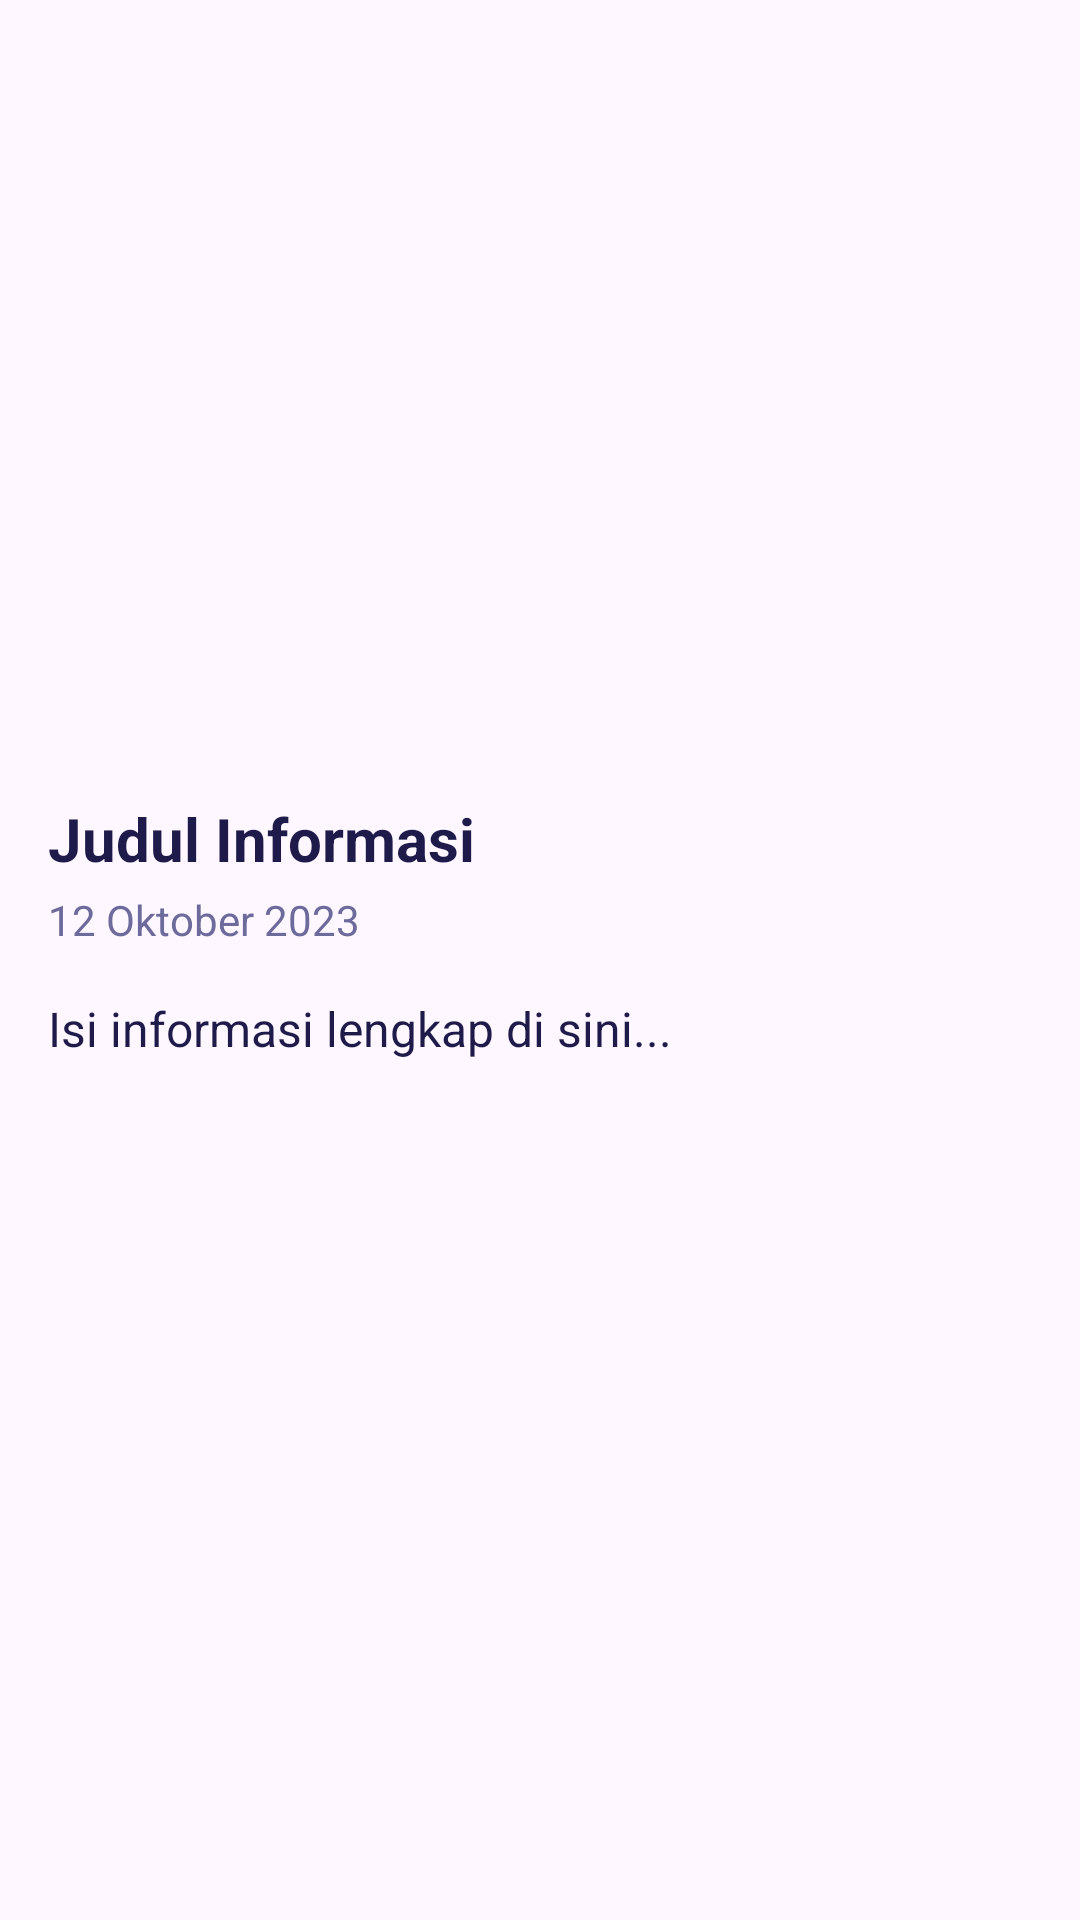

This screen was rendered from an Android layout file. Write that file and the resources it references.
<!-- AndroidManifest.xml: application theme Theme.Siakad_UI -->
<!-- res/layout/activity_detail_informasi.xml -->
<?xml version="1.0" encoding="utf-8"?>
<androidx.coordinatorlayout.widget.CoordinatorLayout xmlns:android="http://schemas.android.com/apk/res/android"
    xmlns:app="http://schemas.android.com/apk/res-auto"
    android:layout_width="match_parent"
    android:layout_height="match_parent">

    <com.google.android.material.appbar.AppBarLayout
        android:layout_width="match_parent"
        android:layout_height="250dp">

        <com.google.android.material.appbar.CollapsingToolbarLayout
            android:layout_width="match_parent"
            android:layout_height="match_parent"
            app:contentScrim="?attr/colorPrimary"
            app:layout_scrollFlags="scroll|exitUntilCollapsed">

            <ImageView
                android:id="@+id/ivDetailInformasi"
                android:layout_width="match_parent"
                android:layout_height="match_parent"
                android:scaleType="centerCrop"
                app:layout_collapseMode="parallax" />

            <androidx.appcompat.widget.Toolbar
                android:layout_width="match_parent"
                android:layout_height="?attr/actionBarSize"
                app:layout_collapseMode="pin" />

        </com.google.android.material.appbar.CollapsingToolbarLayout>
    </com.google.android.material.appbar.AppBarLayout>

    <androidx.core.widget.NestedScrollView
        android:layout_width="match_parent"
        android:layout_height="match_parent"
        app:layout_behavior="@string/appbar_scrolling_view_behavior">

        <LinearLayout
            android:layout_width="match_parent"
            android:layout_height="wrap_content"
            android:orientation="vertical"
            android:padding="16dp">

            <TextView
                android:id="@+id/tvTitleDetail"
                android:layout_width="match_parent"
                android:layout_height="wrap_content"
                android:text="Judul Informasi"
                android:textColor="@color/black"
                android:textSize="20sp"
                android:textStyle="bold" />

            <TextView
                android:id="@+id/tvDateDetail"
                android:layout_width="match_parent"
                android:layout_height="wrap_content"
                android:layout_marginTop="4dp"
                android:text="12 Oktober 2023"
                android:textColor="@color/grey_600" />

            <TextView
                android:id="@+id/tvContentDetail"
                android:layout_width="match_parent"
                android:layout_height="wrap_content"
                android:layout_marginTop="16dp"
                android:lineSpacingExtra="4dp"
                android:text="Isi informasi lengkap di sini..."
                android:textColor="@color/black"
                android:textSize="16sp" />

        </LinearLayout>
    </androidx.core.widget.NestedScrollView>

</androidx.coordinatorlayout.widget.CoordinatorLayout>
<!-- resources referenced by this layout -->
<resources>
  <color name="black">#1E1B4B</color>
  <color name="grey_600">#6D6A9C</color>
  <style name="Theme.Siakad_UI" parent="Base.Theme.Siakad_UI" />
  <style name="Base.Theme.Siakad_UI" parent="Theme.Material3.DayNight.NoActionBar">
          <item name="colorPrimary">@color/primary</item>
          <item name="colorPrimaryVariant">@color/primary_dark</item>
          <item name="colorSecondary">@color/accent</item>
          <item name="android:statusBarColor">@color/primary</item>
      </style>
  <color name="primary">#7C3AED</color>
  <color name="primary_dark">#5B21B6</color>
  <color name="accent">#A78BFA</color>
</resources>
